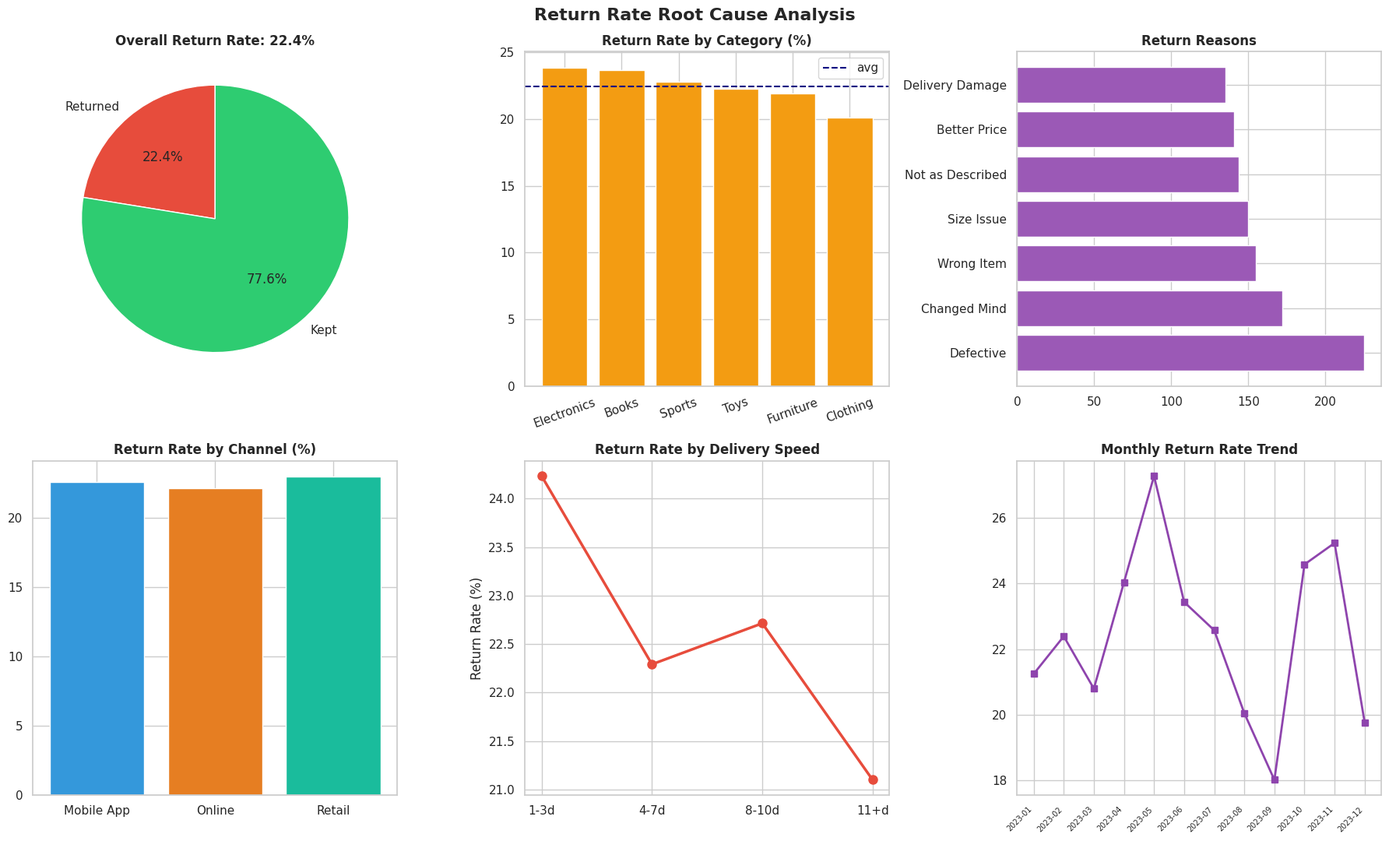

This chart was generated by the following Python code:
import pandas as pd
import numpy as np
import matplotlib.pyplot as plt
import seaborn as sns
import os

np.random.seed(21)
os.makedirs("outputs", exist_ok=True)
os.makedirs("data", exist_ok=True)
os.makedirs("reports", exist_ok=True)
sns.set_theme(style="whitegrid")

n = 5000
cats = ["Electronics", "Clothing", "Furniture", "Books", "Toys", "Sports"]
reasons = ["Defective", "Wrong Item", "Not as Described", "Changed Mind", "Better Price", "Delivery Damage", "Size Issue"]
channels = ["Online", "Retail", "Mobile App"]

df = pd.DataFrame({
    "order_id": range(10001, 10001+n),
    "order_date": pd.to_datetime(np.random.choice(pd.date_range("2023-01-01", "2023-12-31"), n)),
    "category": np.random.choice(cats, n),
    "region": np.random.choice(["North","South","East","West"], n),
    "channel": np.random.choice(channels, n, p=[0.55, 0.30, 0.15]),
    "payment": np.random.choice(["Credit Card","UPI","COD","Net Banking"], n),
    "order_value": np.random.uniform(50, 5000, n).round(2),
    "delivery_days": np.random.randint(1, 15, n),
    "is_returned": np.random.choice([0, 1], n, p=[0.78, 0.22]),
})

ret_idx = df[df["is_returned"]==1].index
df.loc[ret_idx, "return_reason"] = np.random.choice(reasons, len(ret_idx))
elec_ret = df[(df["category"]=="Electronics") & (df["is_returned"]==1)].index
df.loc[elec_ret[:int(len(elec_ret)*0.4)], "return_reason"] = "Defective"

df["month"] = df["order_date"].dt.to_period("M").astype(str)
df["delivery_bucket"] = pd.cut(df["delivery_days"], bins=[0,3,7,10,15], labels=["1-3d","4-7d","8-10d","11+d"])
df.to_csv("data/returns_data.csv", index=False)

overall_rate = df["is_returned"].mean() * 100

fig, axes = plt.subplots(2, 3, figsize=(18, 11))
fig.suptitle("Return Rate Root Cause Analysis", fontsize=16, fontweight="bold")

axes[0,0].pie([overall_rate, 100-overall_rate], labels=["Returned","Kept"],
              autopct="%1.1f%%", colors=["#e74c3c","#2ecc71"], startangle=90)
axes[0,0].set_title(f"Overall Return Rate: {overall_rate:.1f}%", fontweight="bold")

cat_ret = df.groupby("category")["is_returned"].mean().sort_values(ascending=False) * 100
axes[0,1].bar(cat_ret.index, cat_ret.values,
              color=["#e74c3c" if v>25 else "#f39c12" if v>20 else "#2ecc71" for v in cat_ret.values])
axes[0,1].axhline(overall_rate, color="navy", linestyle="--", linewidth=1.5, label="avg")
axes[0,1].set_title("Return Rate by Category (%)", fontweight="bold")
axes[0,1].legend()
axes[0,1].tick_params(axis="x", rotation=20)

reason_counts = df[df["is_returned"]==1]["return_reason"].value_counts()
axes[0,2].barh(reason_counts.index, reason_counts.values, color="#9b59b6")
axes[0,2].set_title("Return Reasons", fontweight="bold")

ch_ret = df.groupby("channel")["is_returned"].mean() * 100
axes[1,0].bar(ch_ret.index, ch_ret.values, color=["#3498db","#e67e22","#1abc9c"])
axes[1,0].set_title("Return Rate by Channel (%)", fontweight="bold")

del_ret = df.groupby("delivery_bucket", observed=True)["is_returned"].mean() * 100
axes[1,1].plot(del_ret.index.astype(str), del_ret.values, marker="o", linewidth=2.5, color="#e74c3c", markersize=8)
axes[1,1].set_title("Return Rate by Delivery Speed", fontweight="bold")
axes[1,1].set_ylabel("Return Rate (%)")

monthly = df.groupby("month")["is_returned"].mean() * 100
axes[1,2].plot(range(len(monthly)), monthly.values, marker="s", color="#8e44ad", linewidth=2)
axes[1,2].set_xticks(range(len(monthly)))
axes[1,2].set_xticklabels(monthly.index, rotation=45, ha="right", fontsize=7)
axes[1,2].set_title("Monthly Return Rate Trend", fontweight="bold")

plt.tight_layout()
plt.savefig("outputs/return_rate_dashboard.png", dpi=150, bbox_inches="tight")
plt.close()

top_cat = df.groupby("category")["is_returned"].mean().idxmax()
top_reason = df[df["is_returned"]==1]["return_reason"].value_counts().idxmax()
worst_ch = df.groupby("channel")["is_returned"].mean().idxmax()

report = f"""RETURN RATE ROOT CAUSE ANALYSIS
Period: Jan–Dec 2023
Total Orders   : {len(df):,}
Total Returns  : {df['is_returned'].sum():,}
Return Rate    : {overall_rate:.2f}%

FINDINGS
- Highest return category : {top_cat} ({df.groupby('category')['is_returned'].mean()[top_cat]*100:.1f}%)
- Top return reason       : {top_reason} ({reason_counts.iloc[0]} cases)
- Worst channel           : {worst_ch} ({df.groupby('channel')['is_returned'].mean()[worst_ch]*100:.1f}%)
- Delivery impact         : orders with 11+ day delivery show highest return rates

RECOMMENDATIONS
1. Tighten QC process for {top_cat} — defect rate is too high
2. Rewrite product descriptions to reduce "Not as Described" cases
3. Push delivery SLA under 7 days for orders above ₹1000
"""
with open("reports/return_rate_report.txt", "w") as f:
    f.write(report)
print(report)
